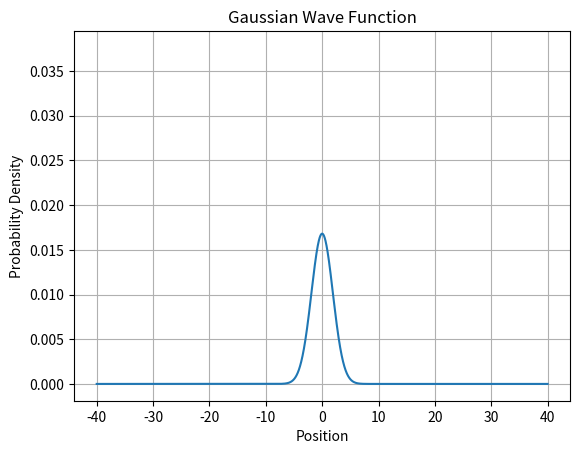

Write the Python code that produced this figure. (Note: this script raises an exception after producing the figure.)
import numpy as np
from scipy.integrate import quad
import matplotlib.pyplot as plt
from matplotlib.animation import FuncAnimation

t0 = 0.0  # Initial time


x0_1 = -10.0  # Mean position
sigma_1 = 1 # Standard deviation 
p_1 = -5 # Momentum 
theta_1 = 0 # Phase
w_1 = 0.6 # Weight of first gaussian

x0_2 = 10.0  # Mean position of the second Gaussian
sigma_2 = 1 # Standard deviation of the second Gaussian
p_2 = 10  # Momentum of the second Gaussian
theta_2 = 0 # Phase of the second Gaussian
w_2 = 1 - w_1 # Weight of second gaussian

x_min = -40.0  # Minimum position
x_max = 40.0  # Maximum position
num_points = 100000  # Number of points in the grid
x = np.linspace(x_min, x_max, num_points)

num_steps_time = 300  # Number of time steps
dt = 0.01  # Time step size
dx = 0.01 

k_values = np.fft.fftshift(np.fft.fftfreq(len(x), d=x[1]-x[0]))

def L2_norm(psi, dx):
    norm = np.sqrt(np.trapz(np.abs(psi) ** 2, dx=dx))
    return norm

def psi_analytic(x, t, x0, p, sigma):
    normalization = 1 / np.sqrt(2 * np.pi)
    denominator = np.sqrt(sigma**2 + 1j * t)
    exponent = (-0.5 * (x - x0 + 1j * p * sigma**2)**2) / (sigma**2 + 1j * t)
    phase_factor = x0 * p
    gaussian_factor = np.exp(-0.5 * sigma**2 * p**2)
    
    return normalization * (1 / denominator) * np.exp2(exponent) * np.exp(1j * phase_factor) * gaussian_factor

# Calculate the wave function for each Gaussian separately
psi_1 = psi_analytic(x, 0, x0_1, p_1, sigma_1) * np.exp(1j * theta_1)
psi_2 = psi_analytic(x, 0, x0_2, p_2, sigma_2) * np.exp(1j * theta_2)

# Add the wave functions together
psi_unnorm = w_1*psi_1 + w_2*psi_2

N = L2_norm(psi_unnorm,dx)

psi = psi_unnorm/N

fig, ax = plt.subplots()
line, = ax.plot(x, np.abs(psi) ** 2)
ax.set_xlabel('Position')
ax.set_ylabel('Probability Density')
ax.set_title('Gaussian Wave Function')
ax.grid(True)

frames = []

def update(frame):
    t = (frame + 1) * dt
    psi_a1 = psi_analytic(x, t, x0_1, p_1, sigma_1) * np.exp(1j * theta_1)
    psi_a2 = psi_analytic(x, t, x0_2, p_2, sigma_2) * np.exp(1j * theta_2)

    psi_a = (1/N) * (w_1*psi_a1 + w_2*psi_a2)  # Add the wave functions together

    line.set_data(x, np.abs(psi_a) ** 2)

    if frame % 100 == 0:
        # Calculate and print the L2 norm at every 100th frame
        norm = L2_norm(psi_a, dx)
        print("L2 Norm at frame", frame + 1, ":", norm)

    return line,  # Add a comma after line to return it as a sequence


# Define the total duration of the animation in seconds
total_duration = 30.0

# Define the desired animation speed by adjusting the interval value
animation_speed = 0.5  # Adjust this value to control the animation speed

interval = 1000 / 24 

# Calculate the number of frames needed for the desired duration
num_frames = int(total_duration * 1000 / interval)

# Adjust the number of frames to fit within the available data
num_frames = min(num_frames, num_steps_time)

# Create an array of frame indices for the animation
frames = np.linspace(0, num_steps_time - 1, num_frames, dtype=int)

# Create the animation
animation = FuncAnimation(fig, update, frames=frames, interval=interval, blit=True)

# Save the animation as an MP4 file
animation.save('wave_animation.mp4', writer='ffmpeg', dpi=100)




plt.close(fig)